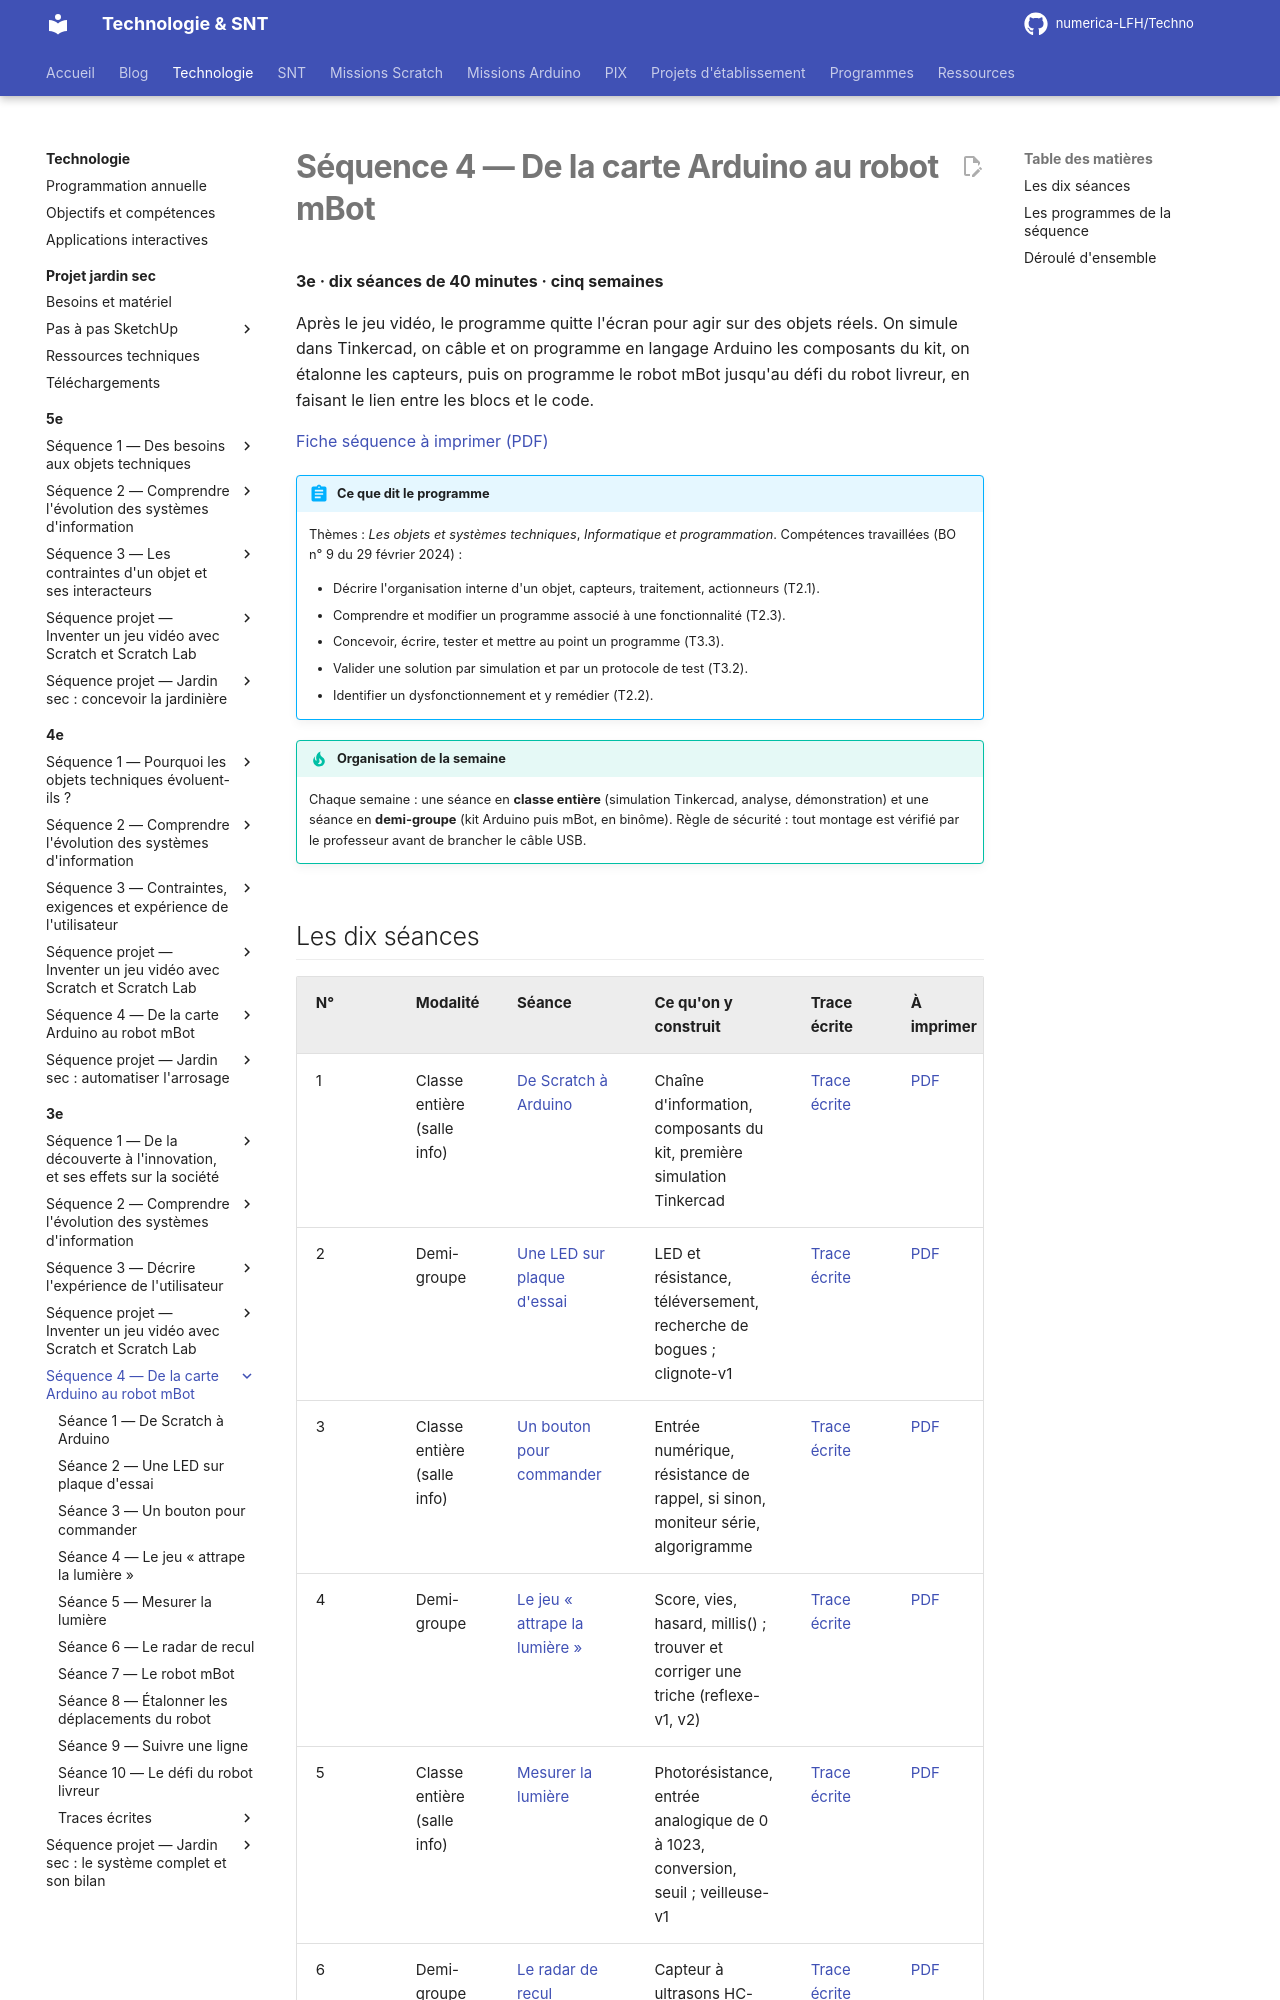

repository: numerica-LFH/Techno · page: technologie/3e/sequence-arduino-mbot/index.html · generator: mkdocs

# Séquence 4 — De la carte Arduino au robot mBot

**3e · dix séances de 40 minutes · cinq semaines**

Après le jeu vidéo, le programme quitte l'écran pour agir sur des objets réels. On simule dans Tinkercad, on câble et on programme en langage Arduino les composants du kit, on étalonne les capteurs, puis on programme le robot mBot jusqu'au défi du robot livreur, en faisant le lien entre les blocs et le code.

[Fiche séquence à imprimer (PDF)](fiches/3e-arduino-mbot-fiche-sequence.pdf)

!!! abstract "Ce que dit le programme"

    Thèmes : *Les objets et systèmes techniques*, *Informatique et programmation*.
    Compétences travaillées (BO n° 9 du 29 février 2024) :

    - Décrire l'organisation interne d'un objet, capteurs, traitement, actionneurs (T2.1).
    - Comprendre et modifier un programme associé à une fonctionnalité (T2.3).
    - Concevoir, écrire, tester et mettre au point un programme (T3.3).
    - Valider une solution par simulation et par un protocole de test (T3.2).
    - Identifier un dysfonctionnement et y remédier (T2.2).

!!! tip "Organisation de la semaine"

    Chaque semaine : une séance en **classe entière** (simulation Tinkercad, analyse, démonstration) et une séance en **demi-groupe** (kit Arduino puis mBot, en binôme). Règle de sécurité : tout montage est vérifié par le professeur avant de brancher le câble USB.
